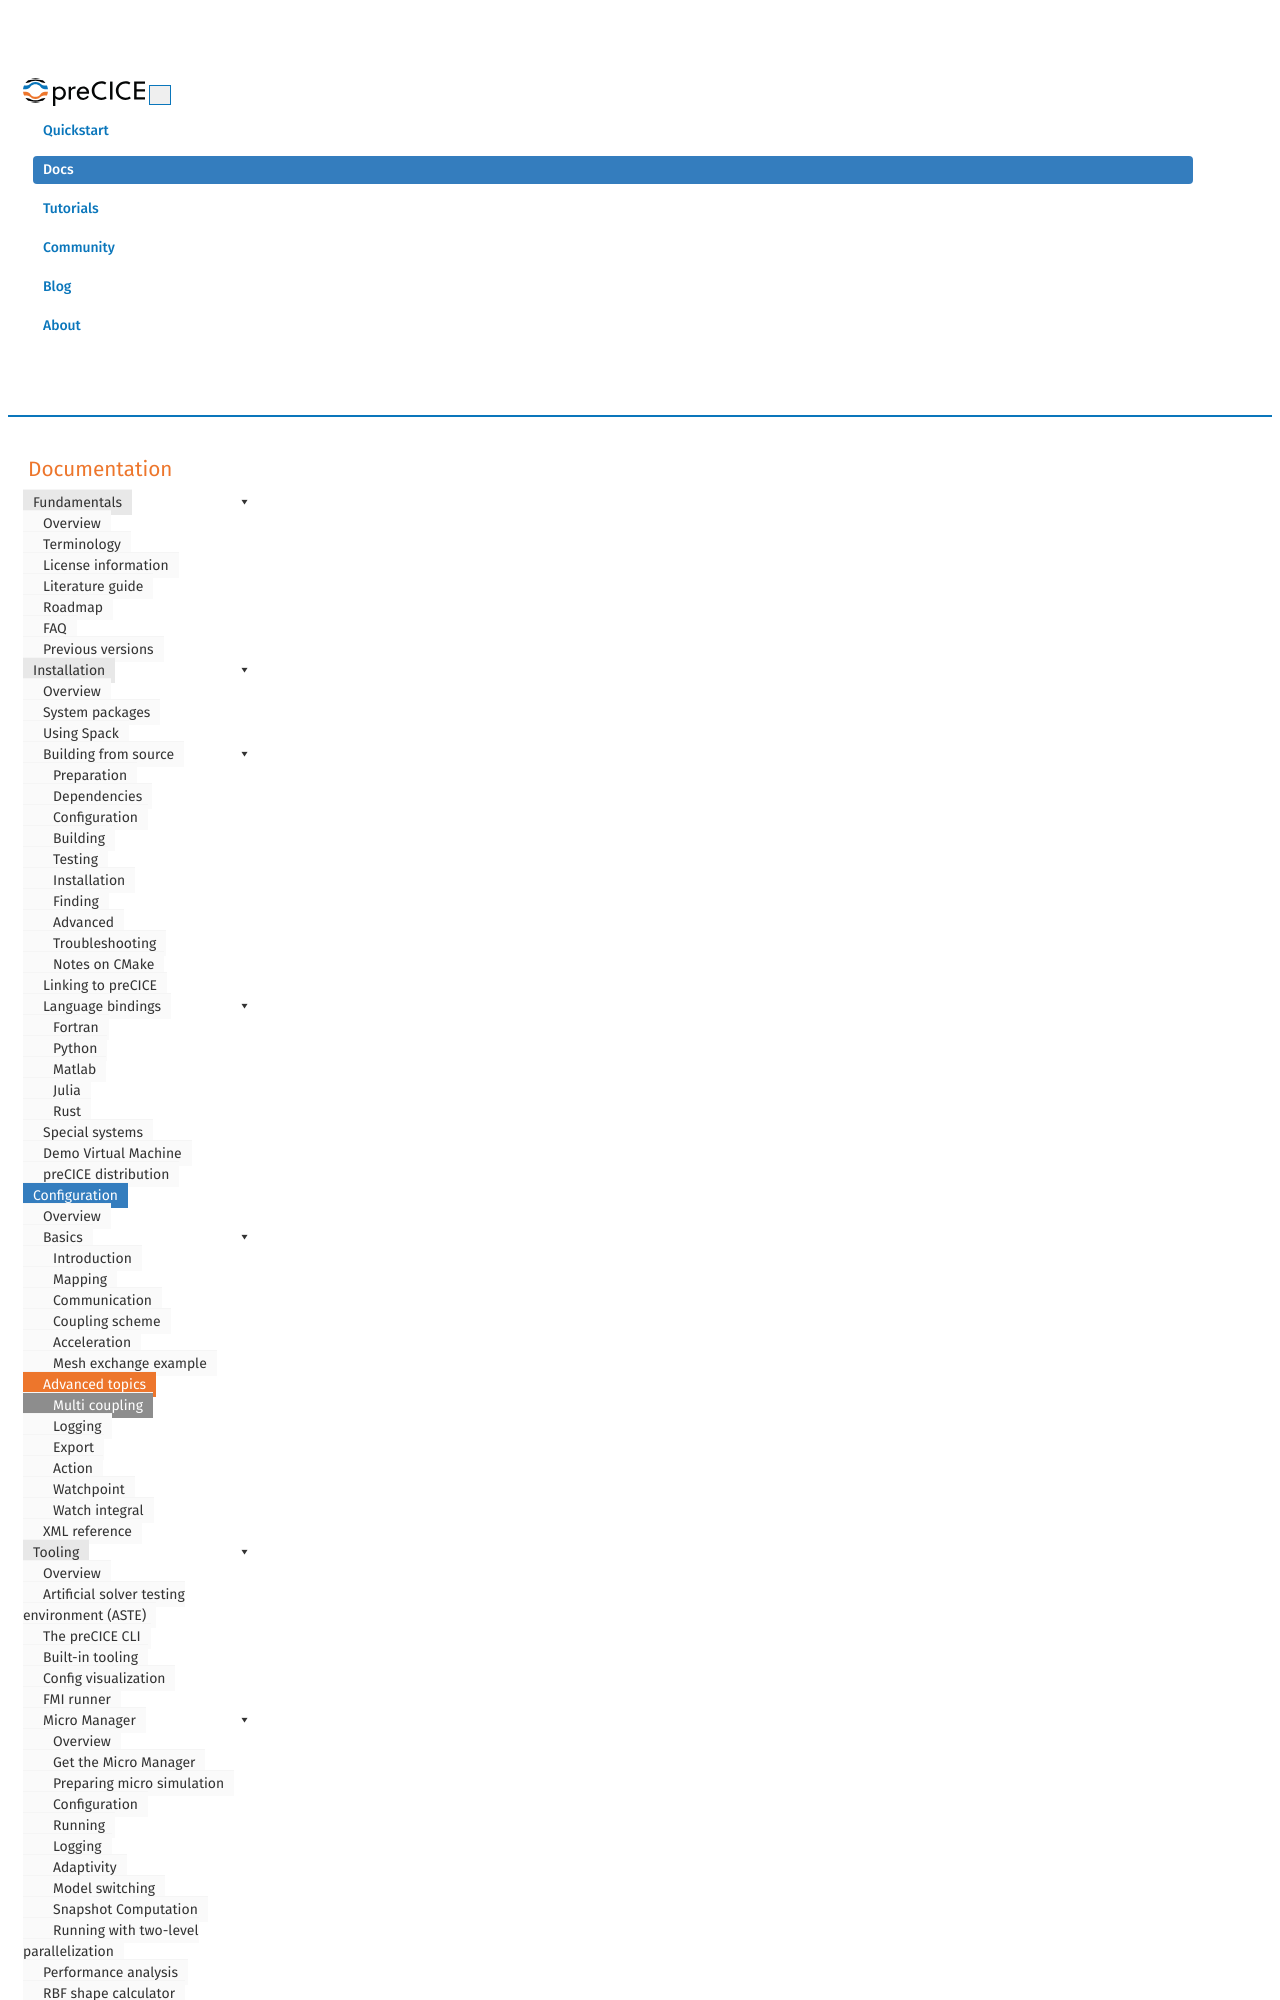

repository: precice/precice.github.io · page: configuration-coupling-multi.html · generator: jekyll

---
title: Multi coupling configuration
permalink: configuration-coupling-multi.html
keywords: configuration, coupling scheme
summary: "If you want to couple more than two participants, there are two options: You can combine multiple normal coupling schemes (composition) or you can use a fully-implicit multi-coupling scheme. On this page, we explain both options."
---
